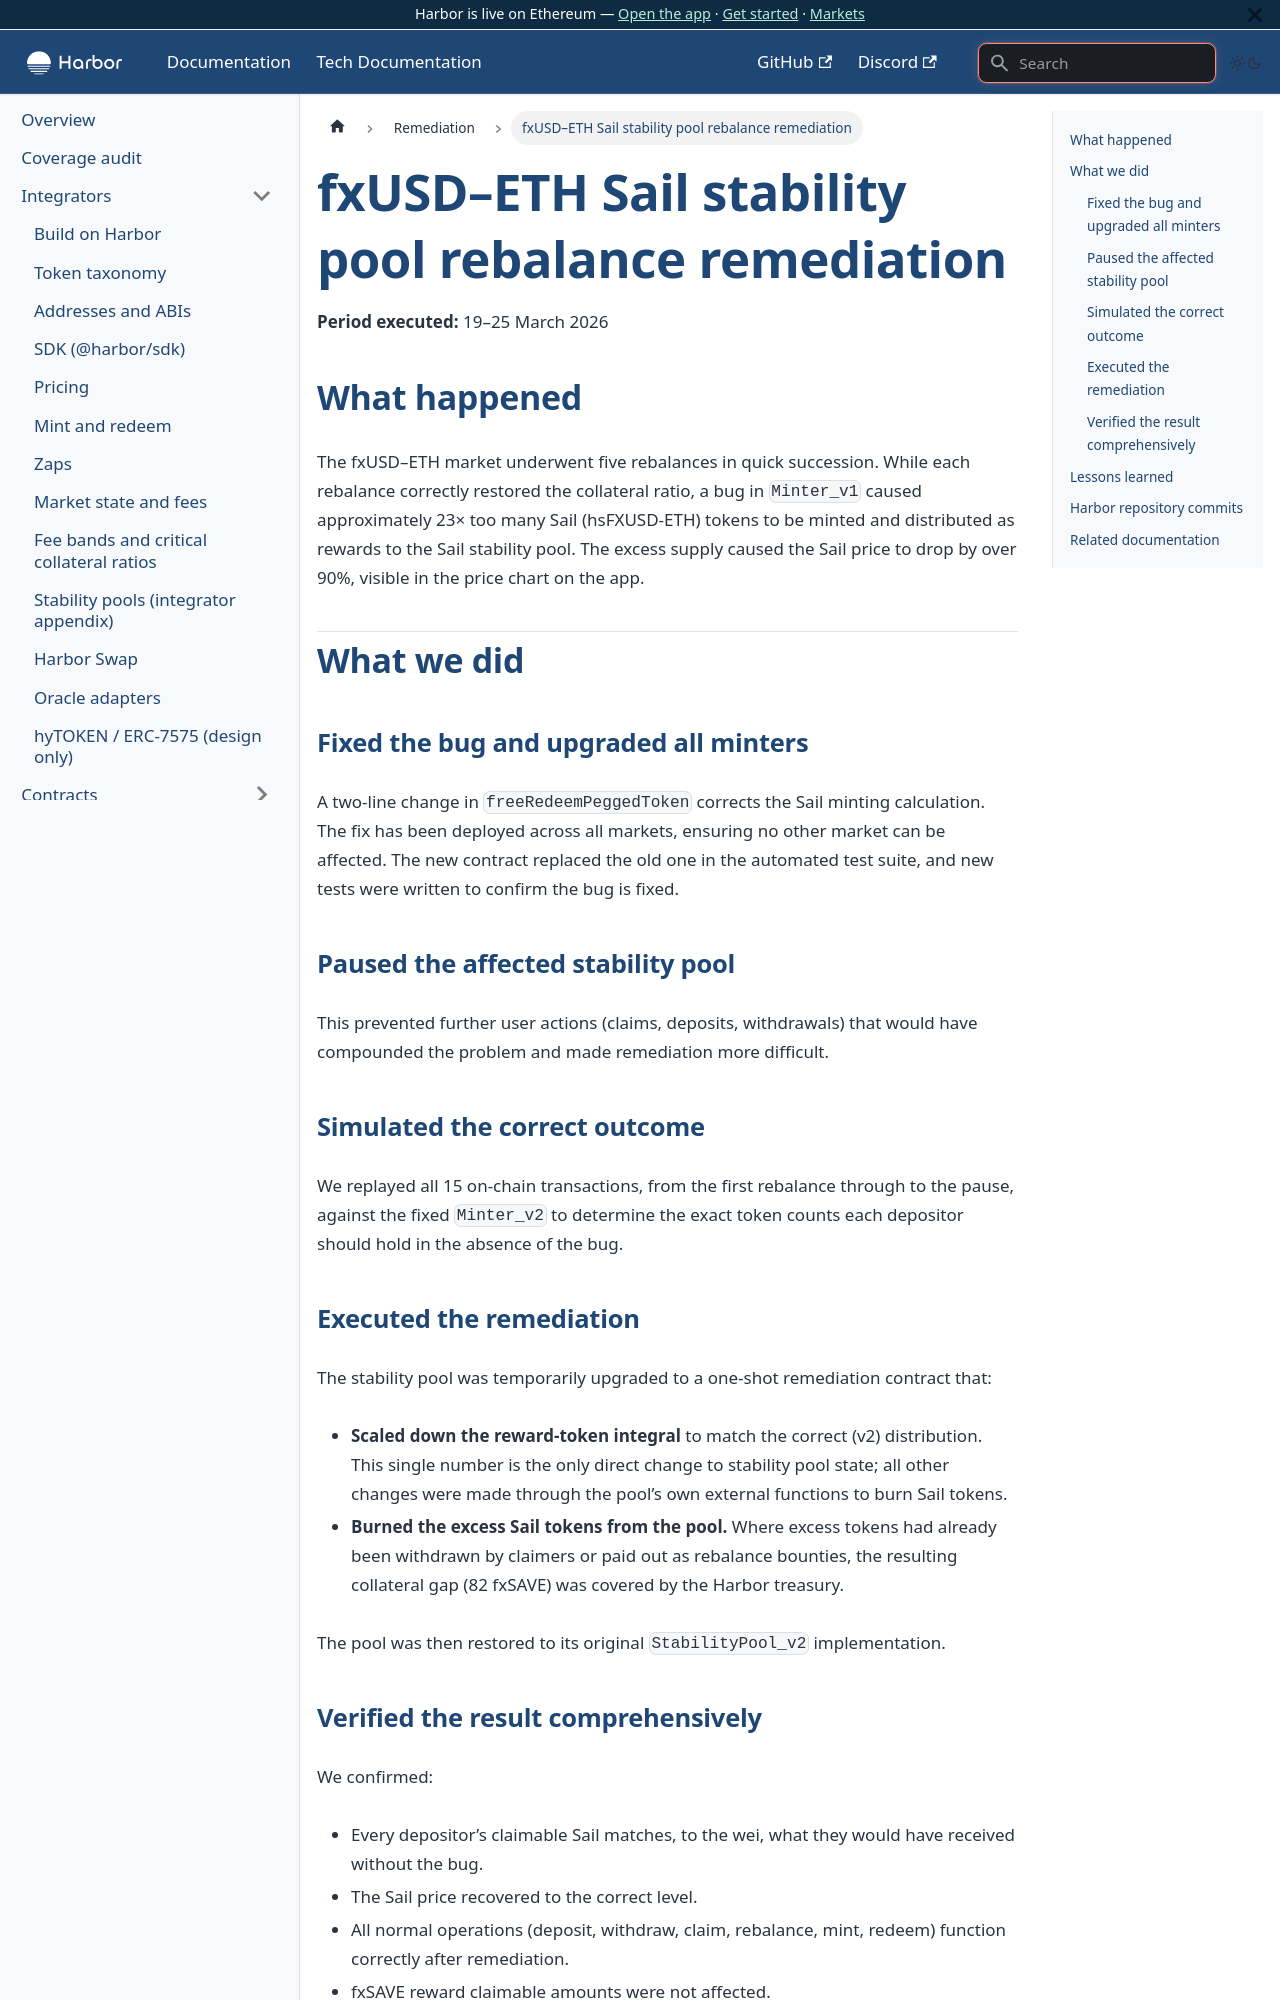

repository: baofinance/harbor-docs · page: tech-docs/remediation/fxusd-eth-sail-rebalance/index.html · generator: docusaurus

# fxUSD–ETH Sail stability pool rebalance remediation

**Period executed:** 19–25 March 2026

## What happened

The fxUSD–ETH market underwent five rebalances in quick succession. While each rebalance correctly restored the collateral ratio, a bug in `Minter_v1` caused approximately 23× too many Sail (hsFXUSD-ETH) tokens to be minted and distributed as rewards to the Sail stability pool. The excess supply caused the Sail price to drop by over 90%, visible in the price chart on the app.

## What we did

### Fixed the bug and upgraded all minters

A two-line change in `freeRedeemPeggedToken` corrects the Sail minting calculation. The fix has been deployed across all markets, ensuring no other market can be affected. The new contract replaced the old one in the automated test suite, and new tests were written to confirm the bug is fixed.

### Paused the affected stability pool

This prevented further user actions (claims, deposits, withdrawals) that would have compounded the problem and made remediation more difficult.

### Simulated the correct outcome

We replayed all 15 on-chain transactions, from the first rebalance through to the pause, against the fixed `Minter_v2` to determine the exact token counts each depositor should hold in the absence of the bug.

### Executed the remediation

The stability pool was temporarily upgraded to a one-shot remediation contract that:

- **Scaled down the reward-token integral** to match the correct (v2) distribution. This single number is the only direct change to stability pool state; all other changes were made through the pool’s own external functions to burn Sail tokens.
- **Burned the excess Sail tokens from the pool.** Where excess tokens had already been withdrawn by claimers or paid out as rebalance bounties, the resulting collateral gap (82 fxSAVE) was covered by the Harbor treasury.

The pool was then restored to its original `StabilityPool_v2` implementation.
